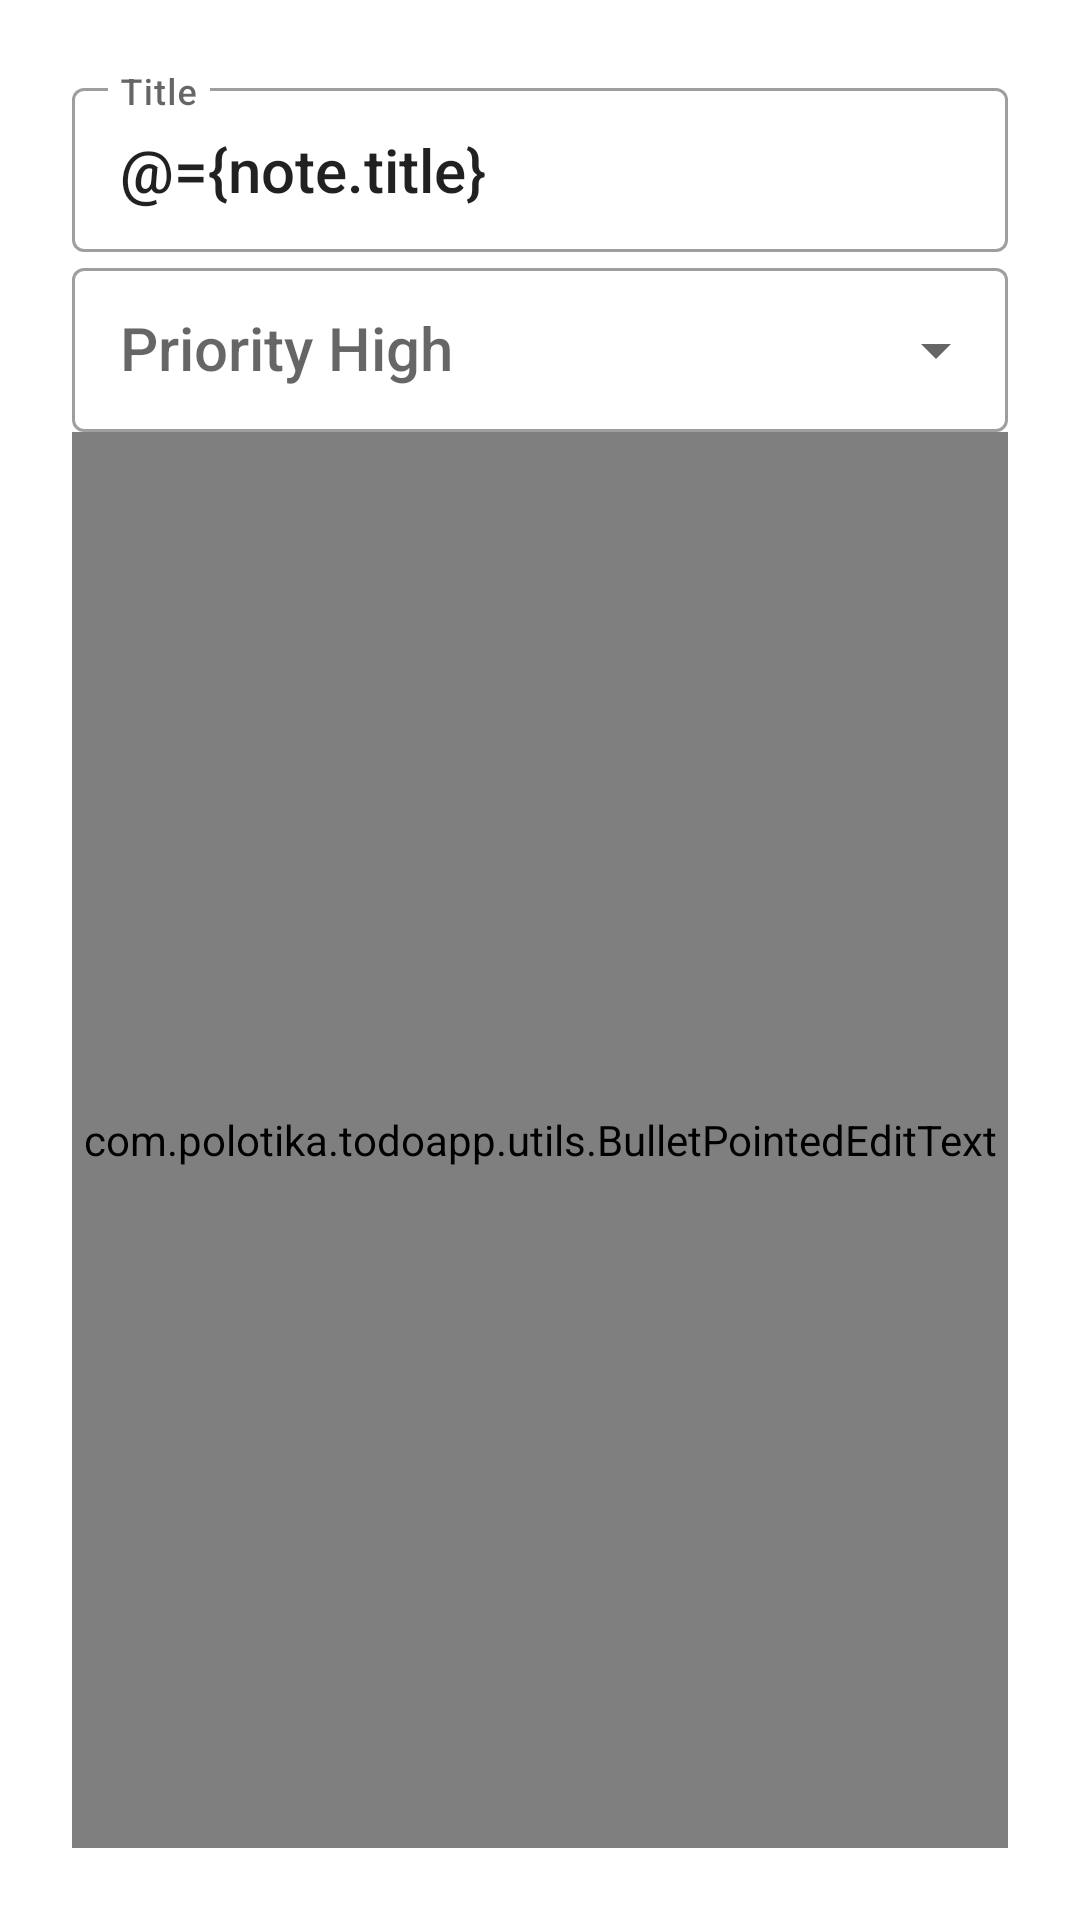

Android layout source for this screen:
<!-- AndroidManifest.xml: application theme Theme.ToDoApp -->
<!-- res/layout/fragment_update.xml -->
<?xml version="1.0" encoding="utf-8"?>
<layout xmlns:android="http://schemas.android.com/apk/res/android"
    xmlns:app="http://schemas.android.com/apk/res-auto"
    xmlns:tools="http://schemas.android.com/tools">

    <data>

        <variable
            name="note"
            type="com.polotika.todoapp.data.models.NoteModel" />

    </data>

    <LinearLayout
        android:layout_width="match_parent"
        android:layout_height="match_parent"
        android:orientation="vertical"
        android:padding="24dp"
        tools:context=".ui.UpdateFragment">

        <com.google.android.material.textfield.TextInputLayout
            android:id="@+id/current_title_til"
            style="@style/Widget.MaterialComponents.TextInputLayout.OutlinedBox.Dense"
            android:layout_width="match_parent"
            android:layout_height="60dp"
            android:hint="@string/title">

            <com.google.android.material.textfield.TextInputEditText
                android:id="@+id/current_title_et"
                android:layout_width="match_parent"
                android:layout_height="match_parent"
                android:inputType="text"
                android:text="@={note.title}"
                android:textAppearance="@style/TextAppearance.AppCompat.Title" />
        </com.google.android.material.textfield.TextInputLayout>


        <com.google.android.material.textfield.TextInputLayout
            android:id="@+id/current_priority_til"
            style="@style/Widget.MaterialComponents.TextInputLayout.OutlinedBox.Dense.ExposedDropdownMenu"
            android:layout_width="match_parent"
            android:layout_height="60dp"
            app:endIconMode="dropdown_menu"

            >

            <AutoCompleteTextView
                android:id="@+id/current_priority_tv"
                onItemClick="@{note}"
                setAppropriateText="@{note.priority}"
                android:layout_width="match_parent"
                android:layout_height="match_parent"
                android:hint="@string/priority_high"
                android:inputType="none"
                android:textAppearance="@style/TextAppearance.AppCompat.Title" />
        </com.google.android.material.textfield.TextInputLayout>

        <com.google.android.material.textfield.TextInputLayout
            android:id="@+id/current_description_til"
            style="@style/Widget.MaterialComponents.TextInputLayout.OutlinedBox.Dense"
            android:layout_width="match_parent"
            android:layout_height="match_parent"
            android:gravity="start|top"
            android:hint="@string/description">

            <com.polotika.todoapp.utils.BulletPointedEditText
                android:id="@+id/current_description_et"
                android:layout_width="match_parent"
                android:layout_height="match_parent"
                android:autoLink="all"
                android:gravity="top|start"
                android:inputType="textMultiLine"
                android:linksClickable="true"
                android:text="@={note.description}"
                android:textAppearance="@style/TextAppearance.AppCompat.Body2" />
        </com.google.android.material.textfield.TextInputLayout>


    </LinearLayout>
</layout>
<!-- resources referenced by this layout -->
<resources>
  <string name="description">Description</string>
  <string name="priority_high">Priority High</string>
  <string name="title">Title</string>
  <style name="Theme.ToDoApp" parent="Theme.MaterialComponents.Light.DarkActionBar">
          
          <item name="colorPrimary">@color/secondaryLightColor</item>
          <item name="colorPrimaryVariant">@color/primaryDarkColor</item>
          <item name="colorOnPrimary">@color/primaryDarkColor</item>
  
  
          
          <item name="colorSecondary">@color/secondaryColor</item>
          <item name="colorSecondaryVariant">@color/black_900</item>
          <item name="colorOnSecondary">@color/black_900</item>
          
          <item name="android:statusBarColor" tools:targetApi="l">?attr/colorPrimaryVariant</item>
          <item name="android:windowLightStatusBar"> true</item>
          <item name="actionBarTheme">@style/Theme.ToDoApp.ActionBar</item>
          <item name="actionOverflowButtonStyle">@style/Widget.ActionButton.Overflow</item>
  
          
      </style>
  <color name="secondaryLightColor">#ff8398</color>
  <color name="primaryDarkColor">#cccccc</color>
  <color name="secondaryColor">#ff4e6a</color>
  <color name="black_900">#FF000000</color>
  <style name="Theme.ToDoApp.ActionBar" parent="Widget.AppCompat.ActionBar">
          <item name="titleTextAppearance">@style/TextAppearance.ToDoApp.Toolbar</item>
          <item name="android:background">@color/white</item>
      </style>
  <style name="Widget.ActionButton.Overflow" parent="Widget.AppCompat.ActionButton.Overflow">
          <item name="android:id">@id/overflowActionButton</item>
      </style>
  <style name="TextAppearance.ToDoApp.Toolbar" parent="TextAppearance.MaterialComponents.Button">
          <item name="android:textSize">16sp</item>
      </style>
  <color name="white">#FFFFFFFF</color>
</resources>
